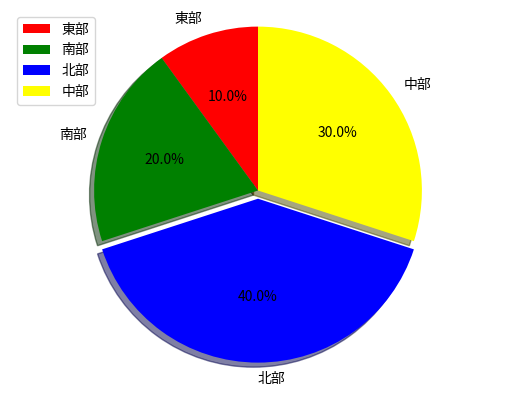

Here is the Python script that generated this plot:
import matplotlib.pyplot as plt

labels = ["東部", "南部", "北部", "中部"]
sizes = [5, 10, 20, 15]
colors = ["red", "green", "blue", "yellow"]
explode = (0, 0, 0.05, 0)
plt.pie(sizes,explode = explode,labels = labels,colors = colors,\
    labeldistance = 1.1,autopct = "%3.1f%%",shadow = True,\
    startangle = 90,pctdistance = 0.6)
plt.axis("equal")
plt.legend()
plt.show()